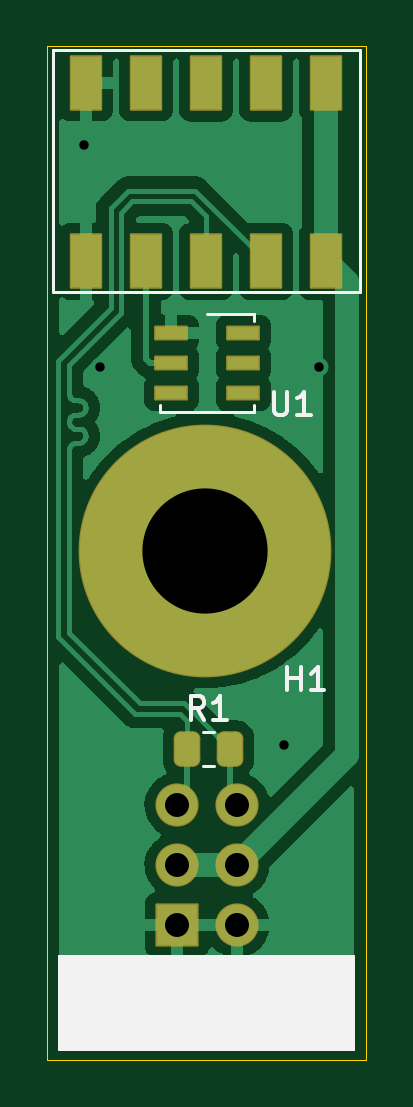
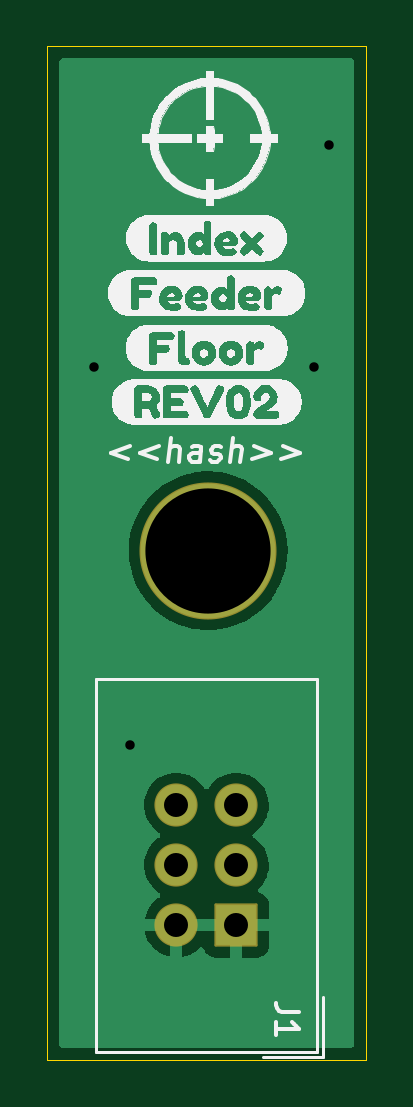
Circuit board: 10 layer files. Board 13.5 x 42.9 mm.
- bottom_copper: feederFloor-B_Cu.gbl (12406 bytes)
- bottom_mask: feederFloor-B_Mask.gbs (1386 bytes)
- paste: feederFloor-B_Paste.gbp (494 bytes)
- bottom_silk: feederFloor-B_Silkscreen.gbo (40557 bytes)
- outline: feederFloor-Edge_Cuts.gm1 (730 bytes)
- top_copper: feederFloor-F_Cu.gtl (40325 bytes)
- top_mask: feederFloor-F_Mask.gts (2216 bytes)
- paste: feederFloor-F_Paste.gtp (1665 bytes)
- top_silk: feederFloor-F_Silkscreen.gto (2632 bytes)
- drill: feederFloor.drl (631 bytes)

=== bottom_copper: feederFloor-B_Cu.gbl (12406 bytes, source omitted) ===
=== bottom_mask: feederFloor-B_Mask.gbs (1386 bytes, source withheld) ===
=== paste: feederFloor-B_Paste.gbp ===
G04 #@! TF.GenerationSoftware,KiCad,Pcbnew,(6.0.5)*
G04 #@! TF.CreationDate,2022-06-02T14:12:23-07:00*
G04 #@! TF.ProjectId,feederFloor,66656564-6572-4466-9c6f-6f722e6b6963,rev?*
G04 #@! TF.SameCoordinates,Original*
G04 #@! TF.FileFunction,Paste,Bot*
G04 #@! TF.FilePolarity,Positive*
%FSLAX46Y46*%
G04 Gerber Fmt 4.6, Leading zero omitted, Abs format (unit mm)*
G04 Created by KiCad (PCBNEW (6.0.5)) date 2022-06-02 14:12:23*
%MOMM*%
%LPD*%
G01*
G04 APERTURE LIST*
G04 APERTURE END LIST*
M02*

=== bottom_silk: feederFloor-B_Silkscreen.gbo (40557 bytes, source omitted) ===
=== outline: feederFloor-Edge_Cuts.gm1 ===
G04 #@! TF.GenerationSoftware,KiCad,Pcbnew,(6.0.5)*
G04 #@! TF.CreationDate,2022-06-02T14:12:23-07:00*
G04 #@! TF.ProjectId,feederFloor,66656564-6572-4466-9c6f-6f722e6b6963,rev?*
G04 #@! TF.SameCoordinates,Original*
G04 #@! TF.FileFunction,Profile,NP*
%FSLAX46Y46*%
G04 Gerber Fmt 4.6, Leading zero omitted, Abs format (unit mm)*
G04 Created by KiCad (PCBNEW (6.0.5)) date 2022-06-02 14:12:23*
%MOMM*%
%LPD*%
G01*
G04 APERTURE LIST*
G04 #@! TA.AperFunction,Profile*
%ADD10C,0.050000*%
G04 #@! TD*
G04 APERTURE END LIST*
D10*
X185000000Y-20000000D02*
X185000000Y-62900000D01*
X198500000Y-20000000D02*
X185000000Y-20000000D01*
X185000000Y-62900000D02*
X198500000Y-62900000D01*
X198500000Y-62900000D02*
X198500000Y-20000000D01*
M02*

=== top_copper: feederFloor-F_Cu.gtl (40325 bytes, source omitted) ===
=== top_mask: feederFloor-F_Mask.gts (2216 bytes, source withheld) ===
=== paste: feederFloor-F_Paste.gtp (1665 bytes, source withheld) ===
=== top_silk: feederFloor-F_Silkscreen.gto ===
G04 #@! TF.GenerationSoftware,KiCad,Pcbnew,(6.0.5)*
G04 #@! TF.CreationDate,2022-06-02T14:12:23-07:00*
G04 #@! TF.ProjectId,feederFloor,66656564-6572-4466-9c6f-6f722e6b6963,rev?*
G04 #@! TF.SameCoordinates,Original*
G04 #@! TF.FileFunction,Legend,Top*
G04 #@! TF.FilePolarity,Positive*
%FSLAX46Y46*%
G04 Gerber Fmt 4.6, Leading zero omitted, Abs format (unit mm)*
G04 Created by KiCad (PCBNEW (6.0.5)) date 2022-06-02 14:12:23*
%MOMM*%
%LPD*%
G01*
G04 APERTURE LIST*
%ADD10C,0.100000*%
%ADD11C,0.150000*%
%ADD12C,0.120000*%
G04 APERTURE END LIST*
D10*
G36*
X198000000Y-62500000D02*
G01*
X185500000Y-62500000D01*
X185500000Y-58500000D01*
X198000000Y-58500000D01*
X198000000Y-62500000D01*
G37*
X198000000Y-62500000D02*
X185500000Y-62500000D01*
X185500000Y-58500000D01*
X198000000Y-58500000D01*
X198000000Y-62500000D01*
D11*
X191663333Y-48502380D02*
X191330000Y-48026190D01*
X191091904Y-48502380D02*
X191091904Y-47502380D01*
X191472857Y-47502380D01*
X191568095Y-47550000D01*
X191615714Y-47597619D01*
X191663333Y-47692857D01*
X191663333Y-47835714D01*
X191615714Y-47930952D01*
X191568095Y-47978571D01*
X191472857Y-48026190D01*
X191091904Y-48026190D01*
X192615714Y-48502380D02*
X192044285Y-48502380D01*
X192330000Y-48502380D02*
X192330000Y-47502380D01*
X192234761Y-47645238D01*
X192139523Y-47740476D01*
X192044285Y-47788095D01*
X194598095Y-34612380D02*
X194598095Y-35421904D01*
X194645714Y-35517142D01*
X194693333Y-35564761D01*
X194788571Y-35612380D01*
X194979047Y-35612380D01*
X195074285Y-35564761D01*
X195121904Y-35517142D01*
X195169523Y-35421904D01*
X195169523Y-34612380D01*
X196169523Y-35612380D02*
X195598095Y-35612380D01*
X195883809Y-35612380D02*
X195883809Y-34612380D01*
X195788571Y-34755238D01*
X195693333Y-34850476D01*
X195598095Y-34898095D01*
X195168095Y-47262380D02*
X195168095Y-46262380D01*
X195168095Y-46738571D02*
X195739523Y-46738571D01*
X195739523Y-47262380D02*
X195739523Y-46262380D01*
X196739523Y-47262380D02*
X196168095Y-47262380D01*
X196453809Y-47262380D02*
X196453809Y-46262380D01*
X196358571Y-46405238D01*
X196263333Y-46500476D01*
X196168095Y-46548095D01*
D12*
X185230900Y-20163500D02*
X185230900Y-30413500D01*
X185230900Y-30413500D02*
X198230900Y-30413500D01*
X198230900Y-20163500D02*
X185230900Y-20163500D01*
X198230900Y-30413500D02*
X198230900Y-20163500D01*
X192057064Y-50475000D02*
X191602936Y-50475000D01*
X192057064Y-49005000D02*
X191602936Y-49005000D01*
X193780000Y-35195000D02*
X193780000Y-35480000D01*
X189800000Y-35480000D02*
X193780000Y-35480000D01*
X189800000Y-35195000D02*
X189800000Y-35480000D01*
X193780000Y-31320000D02*
X193780000Y-31605000D01*
X191790000Y-31320000D02*
X193780000Y-31320000D01*
M02*

=== drill: feederFloor.drl ===
M48
; DRILL file {KiCad (6.0.5)} date Thu Jun  2 14:14:11 2022
; FORMAT={3:3/ absolute / metric / suppress leading zeros}
; #@! TF.CreationDate,2022-06-02T14:14:11-07:00
; #@! TF.GenerationSoftware,Kicad,Pcbnew,(6.0.5)
; #@! TF.FileFunction,MixedPlating,1,2
FMAT,2
METRIC,TZ
; #@! TA.AperFunction,Plated,PTH,ViaDrill
T1C0.400
; #@! TA.AperFunction,Plated,PTH,ComponentDrill
T2C1.016
; #@! TA.AperFunction,Plated,PTH,ComponentDrill
T3C5.300
%
G90
G05
T1
X186580Y-24180
X187230Y-33560
X195020Y-49560
X196510Y-33560
T2
X190500Y-52120
X190500Y-54660
X190500Y-57200
X193040Y-52120
X193040Y-54660
X193040Y-57200
T3
X191700Y-41350
T0
M30

